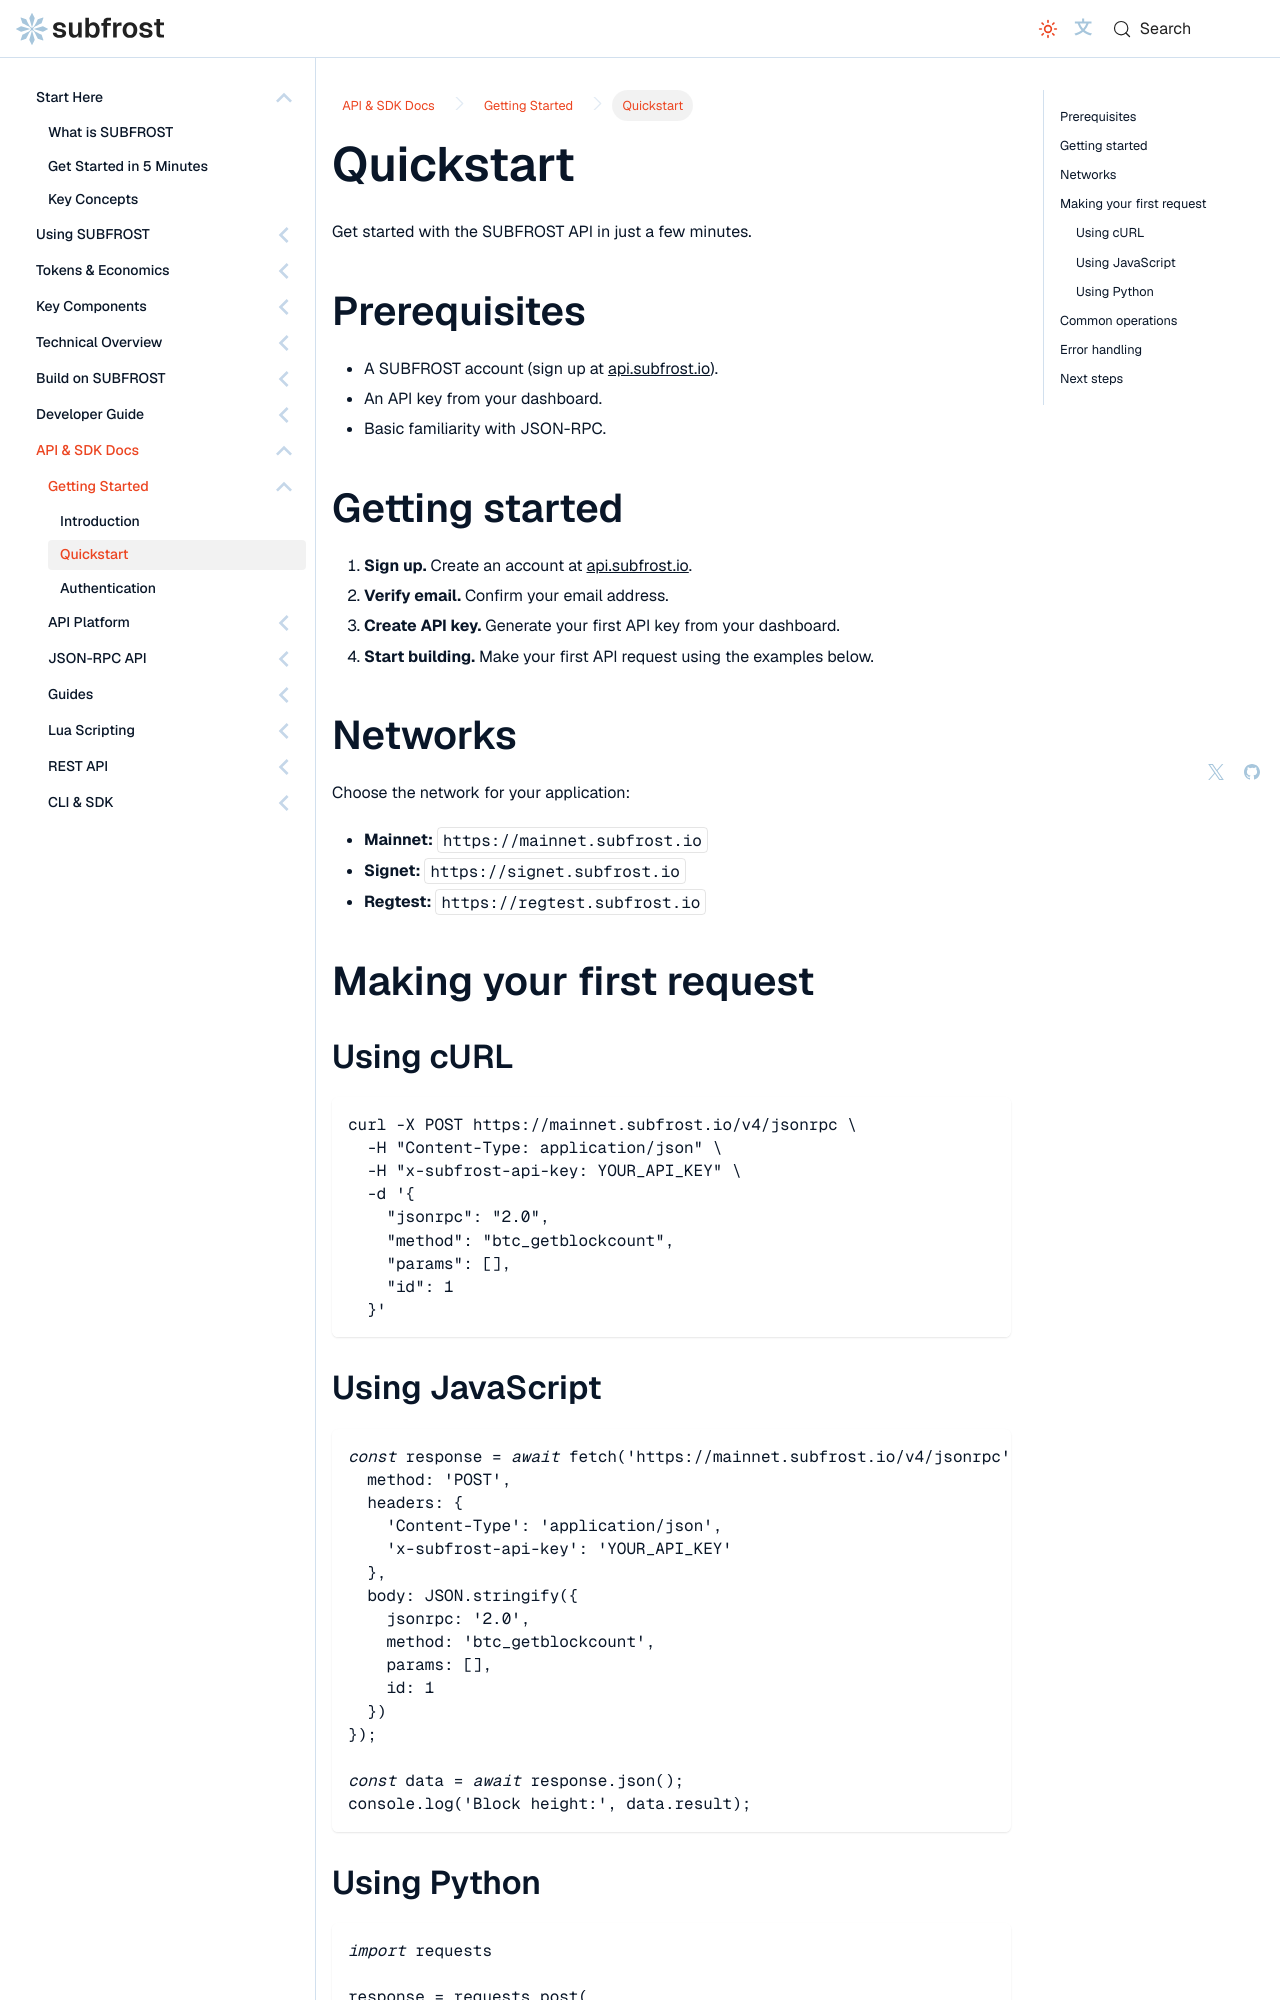

repository: Vdto88/subfrost-docs-preview · page: api-reference/getting-started/quickstart/index.html · generator: docusaurus

---
title: Quickstart
sidebar_label: Quickstart
sidebar_position: 2
description: Make your first SUBFROST API request in a few minutes.
---

# Quickstart

Get started with the SUBFROST API in just a few minutes.

## Prerequisites

- A SUBFROST account (sign up at [api.subfrost.io](https://api.subfrost.io/)).
- An API key from your dashboard.
- Basic familiarity with JSON-RPC.

## Getting started

1. **Sign up.** Create an account at [api.subfrost.io](https://api.subfrost.io/).
2. **Verify email.** Confirm your email address.
3. **Create API key.** Generate your first API key from your dashboard.
4. **Start building.** Make your first API request using the examples below.

## Networks

Choose the network for your application:

- **Mainnet:** `https://mainnet.subfrost.io`
- **Signet:** `https://signet.subfrost.io`
- **Regtest:** `https://regtest.subfrost.io`

## Making your first request

### Using cURL

```bash
curl -X POST https://mainnet.subfrost.io/v4/jsonrpc \
  -H "Content-Type: application/json" \
  -H "x-subfrost-api-key: YOUR_API_KEY" \
  -d '{
    "jsonrpc": "2.0",
    "method": "btc_getblockcount",
    "params": [],
    "id": 1
  }'
```

### Using JavaScript

```javascript
const response = await fetch('https://mainnet.subfrost.io/v4/jsonrpc', {
  method: 'POST',
  headers: {
    'Content-Type': 'application/json',
    'x-subfrost-api-key': 'YOUR_API_KEY'
  },
  body: JSON.stringify({
    jsonrpc: '2.0',
    method: 'btc_getblockcount',
    params: [],
    id: 1
  })
});

const data = await response.json();
console.log('Block height:', data.result);
```
